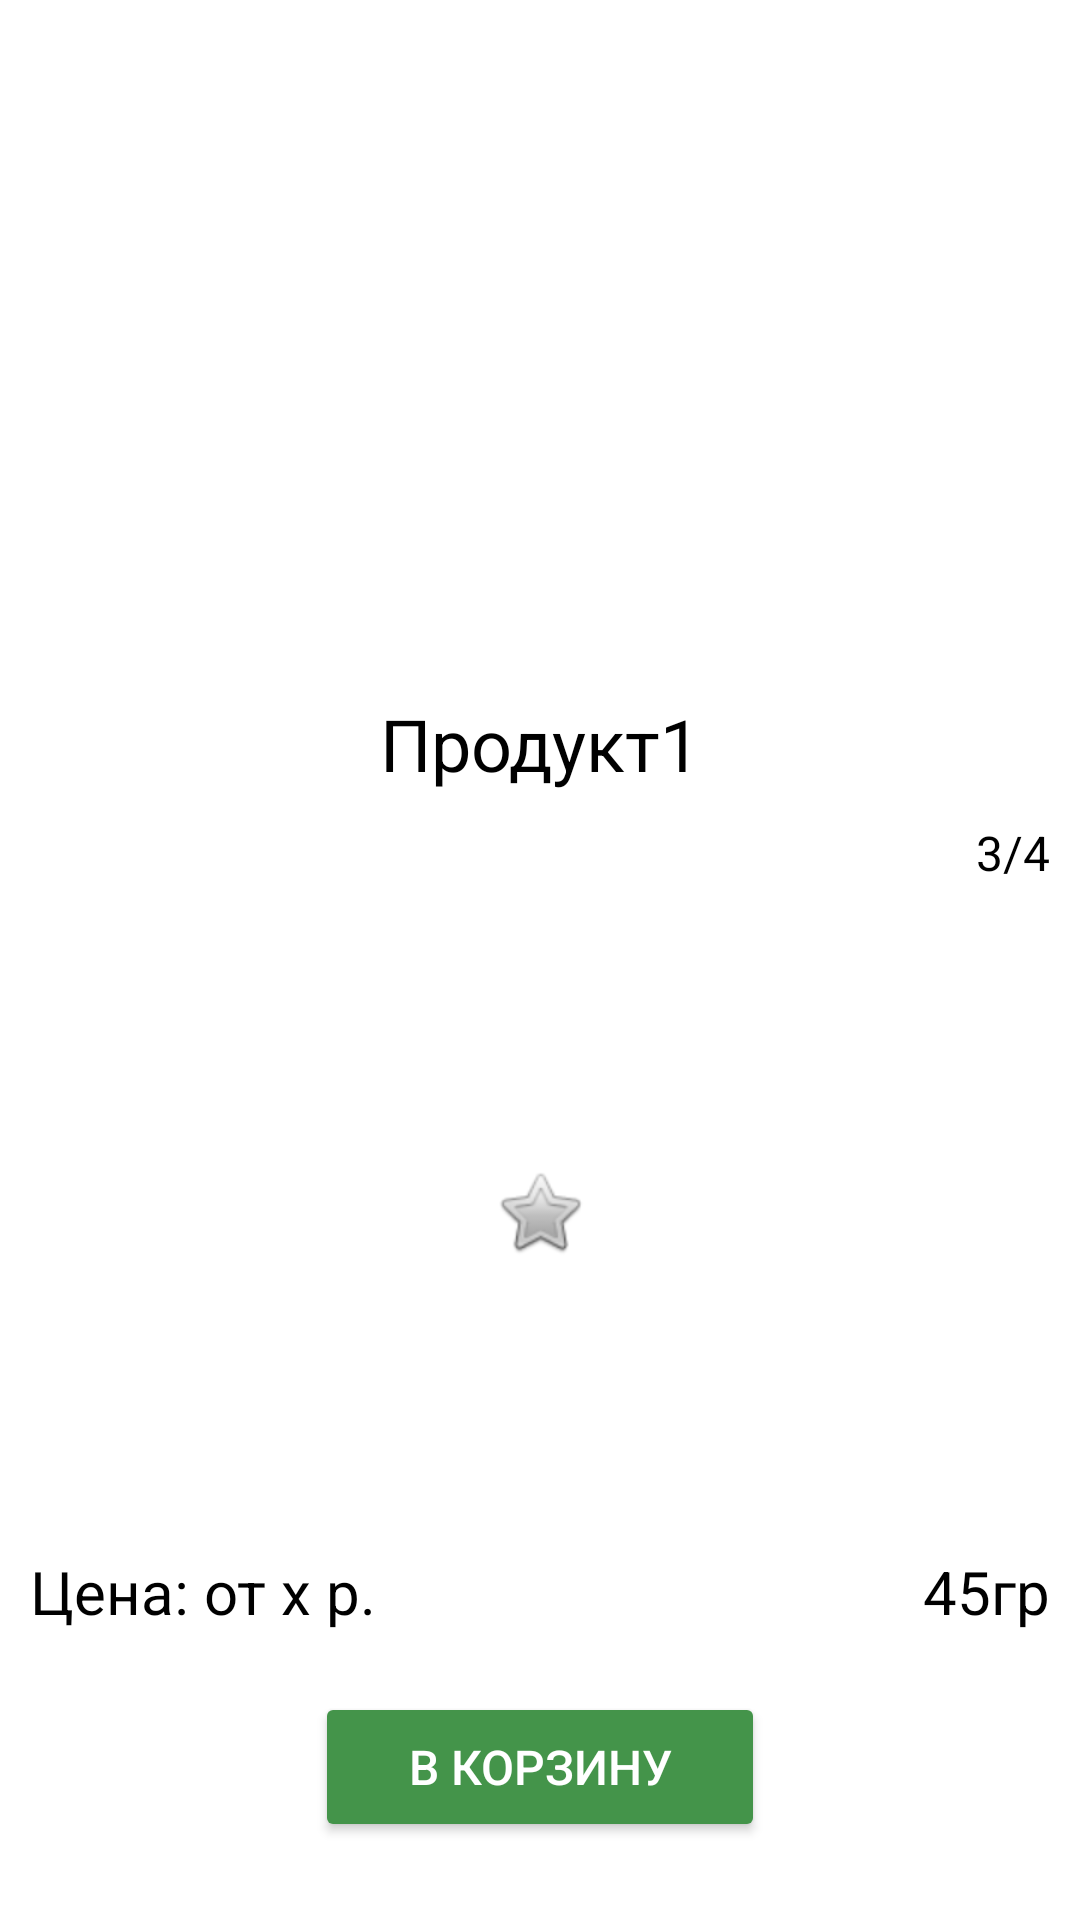

Write the Android layout XML for this screen, with the resource values it uses.
<!-- AndroidManifest.xml: application theme Theme.Sravivatel -->
<!-- res/layout/product_in_list.xml -->
<?xml version="1.0" encoding="utf-8"?>
<androidx.constraintlayout.widget.ConstraintLayout xmlns:android="http://schemas.android.com/apk/res/android"
    xmlns:app="http://schemas.android.com/apk/res-auto"
    xmlns:tools="http://schemas.android.com/tools"
    android:layout_width="wrap_content"
    android:layout_height="wrap_content"
    android:padding="10dp">

    <TextView
        android:id="@+id/product_in_list_name"
        android:layout_width="wrap_content"
        android:layout_height="wrap_content"
        android:layout_marginBottom="40dp"

        android:text="Продукт1"
        android:textColor="#000000"
        android:textSize="24sp"
        app:layout_constraintBottom_toTopOf="@+id/category_image"
        app:layout_constraintEnd_toEndOf="parent"
        app:layout_constraintStart_toStartOf="parent" />

    <ImageButton
        android:id="@+id/category_image"
        android:layout_width="200dp"
        android:layout_height="200dp"
        android:layout_marginBottom="60dp"
        android:background="#FFFFFF"
        android:src="@android:drawable/btn_star"
        app:layout_constraintBottom_toTopOf="@+id/product_in_list_add_to_cart"
        app:layout_constraintEnd_toEndOf="parent"
        app:layout_constraintStart_toStartOf="parent" />

    <TextView
        android:id="@+id/product_in_list_cost"
        android:layout_width="wrap_content"
        android:layout_height="wrap_content"
        android:layout_marginBottom="20dp"
        android:text="Цена: от x р."
        android:textColor="#000000"
        android:textSize="20sp"
        app:layout_constraintBottom_toTopOf="@+id/product_in_list_add_to_cart"
        app:layout_constraintStart_toStartOf="parent" />

    <ImageView
        android:id="@+id/product_in_list_logo"
        android:layout_width="27dp"
        android:layout_height="27dp"
        android:layout_marginBottom="20dp"
        tools:srcCompat="@tools:sample/avatars"
        app:layout_constraintBottom_toTopOf="@+id/product_in_list_add_to_cart"
        app:layout_constraintStart_toEndOf="@+id/product_in_list_cost" />

    <TextView
        android:id="@+id/product_in_list_weight"
        android:layout_width="wrap_content"
        android:layout_height="wrap_content"
        android:layout_marginBottom="20dp"
        android:text="45гр"
        android:textColor="#000000"
        android:textSize="20sp"
        app:layout_constraintBottom_toTopOf="@+id/product_in_list_add_to_cart"
        app:layout_constraintEnd_toEndOf="parent" />

    <Button
        android:id="@+id/product_in_list_add_to_cart"
        android:layout_width="150dp"
        android:layout_height="50dp"

        android:layout_marginBottom="16dp"
        android:backgroundTint="#44944A"
        android:text="В корзину"


        android:textColor="#FFFFFF"
        android:textSize="16dp"
        app:layout_constraintBottom_toBottomOf="parent"
        app:layout_constraintEnd_toEndOf="parent"

        app:layout_constraintStart_toStartOf="parent" />

    <TextView
        android:id="@+id/product_in_list_amount_shops"
        android:layout_width="wrap_content"
        android:layout_height="wrap_content"
        android:textColor="#000000"
        android:textSize="16sp"
        android:text="3/4"
        app:layout_constraintBottom_toTopOf="@+id/category_image"
        app:layout_constraintEnd_toEndOf="parent"
        app:layout_constraintTop_toBottomOf="@+id/product_in_list_name" />
</androidx.constraintlayout.widget.ConstraintLayout>
<!-- resources referenced by this layout -->
<resources>
  <style name="Theme.Sravivatel" parent="Base.Theme.Sravivatel" />
  <style name="Base.Theme.Sravivatel" parent="Theme.MaterialComponents.DayNight.NoActionBar">
          
          
      </style>
</resources>
